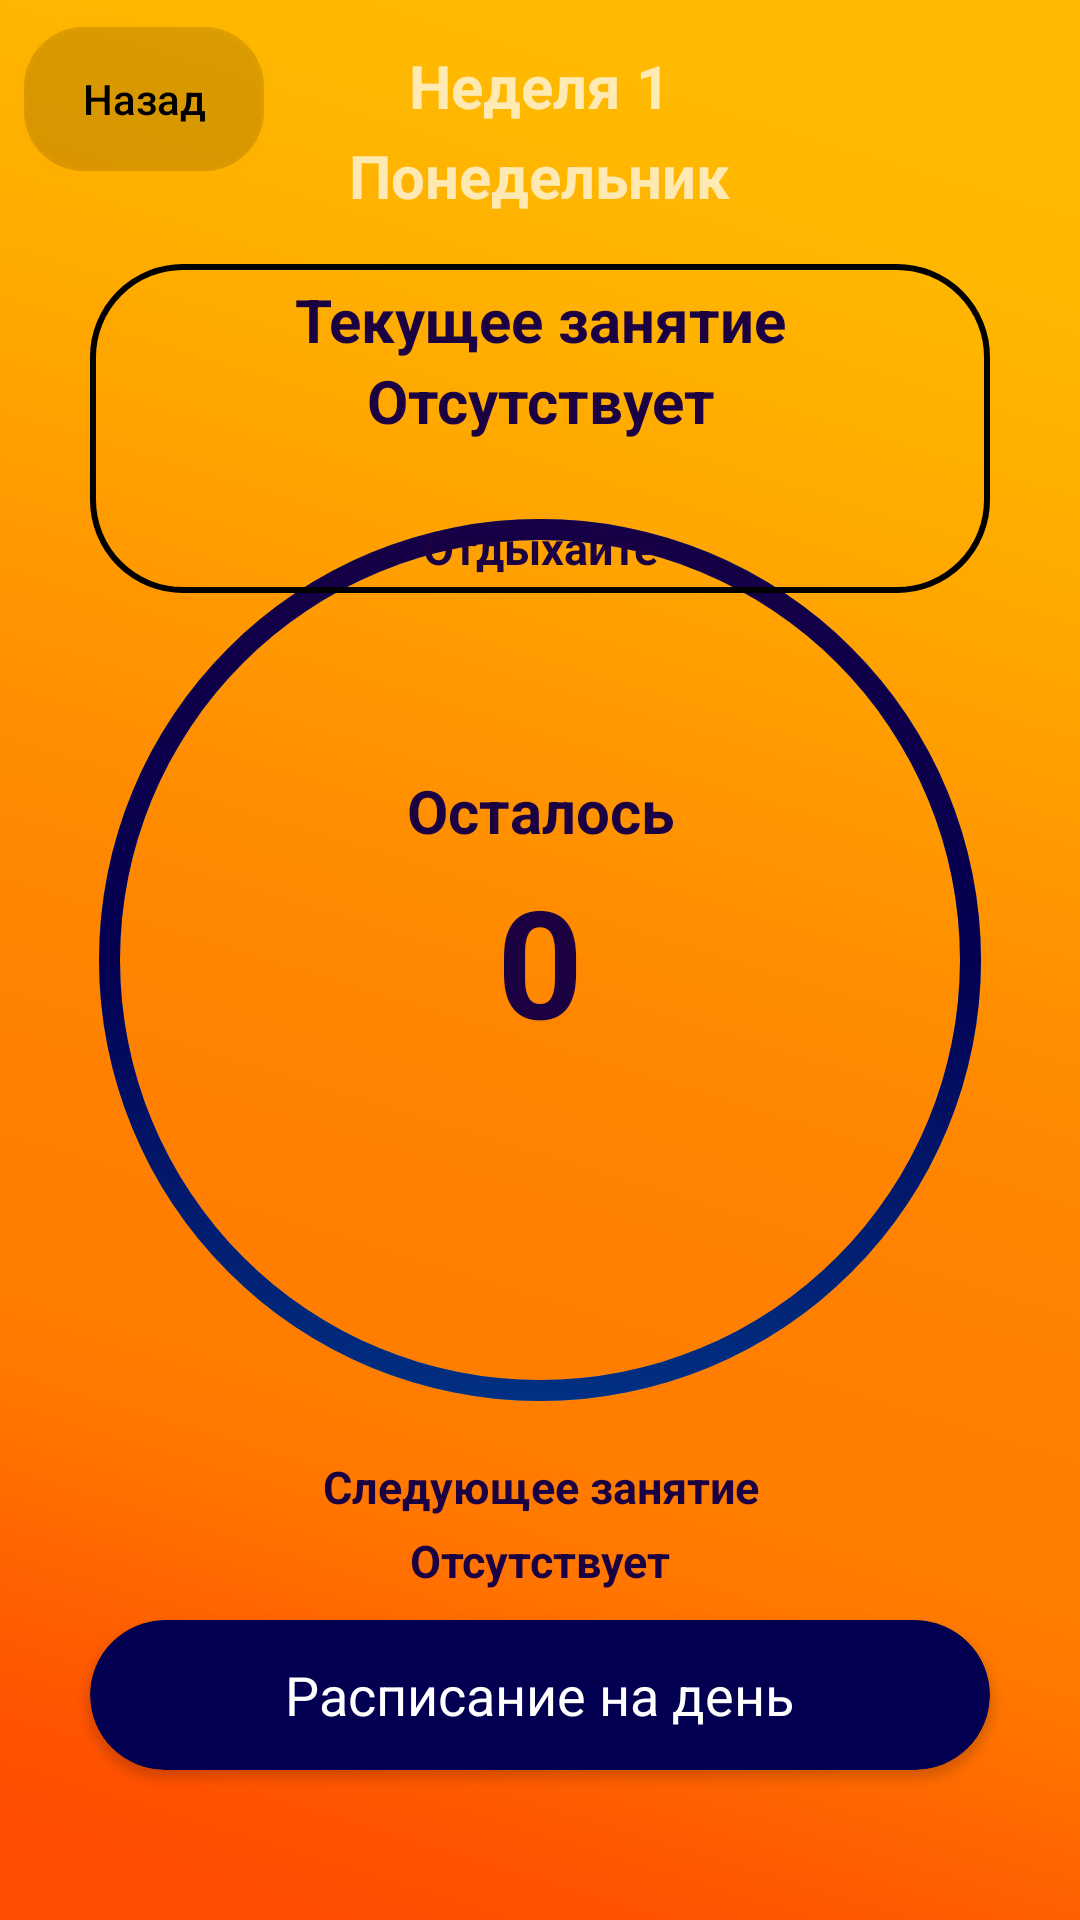

Here is an Android app screen rendered from its layout file. Give the layout XML and the strings, colors and styles it references.
<!-- AndroidManifest.xml: application theme Theme.MySchedule -->
<!-- res/layout/activity_schedule.xml -->
<?xml version="1.0" encoding="utf-8"?>
<RelativeLayout xmlns:android="http://schemas.android.com/apk/res/android"
    xmlns:tools="http://schemas.android.com/tools"
    android:layout_width="match_parent"
    android:layout_height="match_parent"
    xmlns:app="http://schemas.android.com/apk/res-auto"
    android:background="@drawable/gradient"
    tools:context=".ScheduleActivity">

    <Button
        android:id="@+id/BackBtn"
        android:layout_width="80dp"
        android:layout_height="wrap_content"
        android:layout_alignParentStart="true"
        android:layout_alignParentTop="true"
        android:layout_marginStart="8dp"
        android:layout_marginTop="9dp"
        android:background="@drawable/rounded_button3"
        android:text="Назад"
        android:textAllCaps="false"
        android:textColor="@color/black" />

    <TextView
        android:id="@+id/NumberWeekText"
        android:layout_width="wrap_content"
        android:layout_height="wrap_content"
        android:layout_alignParentTop="true"
        android:layout_centerHorizontal="true"
        android:layout_marginTop="15dp"
        android:text="Неделя 1"
        android:textSize="20sp"
        android:textStyle="bold" />

    <TextView
        android:id="@+id/WeekText"
        android:layout_width="wrap_content"
        android:layout_height="wrap_content"
        android:layout_alignParentTop="true"
        android:layout_centerHorizontal="true"
        android:layout_marginTop="45dp"
        android:text="Понедельник"
        android:textSize="20sp"
        android:textStyle="bold" />


    <ProgressBar
        android:id="@+id/progressBar"
        style="@style/Widget.AppCompat.ProgressBar.Horizontal"
        android:layout_width="350dp"
        android:layout_height="350dp"
        android:layout_centerInParent="true"
        android:layout_gravity="center"
        android:background="@drawable/gray_progressbar_backround"
        android:indeterminate="false"
        android:max="1000"
        android:progress="1000"
        android:progressDrawable="@drawable/blue_progressbar_backround"
        android:rotation="90">

    </ProgressBar>

    <TextView
        android:id="@+id/TimeText"
        android:layout_width="match_parent"
        android:layout_height="wrap_content"
        android:layout_centerInParent="true"
        android:gravity="center"
        android:text="0"
        android:textColor="@color/max_colorAccent"
        android:textSize="50sp"
        android:textStyle="bold">
    </TextView>

    <TextView
        android:layout_width="match_parent"
        android:layout_height="wrap_content"
        android:layout_above="@+id/TimeText"
        android:layout_marginBottom="3dp"
        android:gravity="center"
        android:text="Осталось"
        android:textColor="@color/max_colorAccent"
        android:textSize="20sp"
        android:textStyle="bold">
    </TextView>



    <LinearLayout
        android:layout_width="300dp"
        android:layout_height="wrap_content"
        android:layout_alignParentTop="true"
        android:layout_marginTop="88dp"
        android:orientation="vertical"
        android:layout_centerHorizontal="true"
        android:background="@drawable/rounded_linear">

        <TextView
            android:id="@+id/textView5"
            android:layout_width="match_parent"
            android:layout_height="wrap_content"
            android:layout_alignParentTop="true"
            android:layout_marginTop="5dp"
            android:gravity="center"
            android:text="Текущее занятие"
            android:textColor="@color/max_colorAccent"
            android:textSize="20sp"
            android:textStyle="bold">

        </TextView>

        <TextView
            android:id="@+id/NowLessonName"
            android:layout_width="match_parent"
            android:layout_height="wrap_content"
            android:gravity="center"
            android:text="Отсутствует"
            android:textColor="@color/max_colorAccent"
            android:textSize="20sp"
            android:textStyle="bold">

        </TextView>

        <TextView
            android:id="@+id/NowTime"
            android:layout_width="match_parent"
            android:layout_height="wrap_content"
            android:layout_below="@+id/NowLessonName"
            android:layout_marginTop="0dp"
            android:gravity="center"
            android:text="   "
            android:textColor="@color/max_colorAccent"
            android:textSize="15sp"
            android:textStyle="bold"
            android:layout_marginBottom="5dp">
        </TextView>

        <TextView
            android:id="@+id/NowCab"
            android:layout_width="match_parent"
            android:layout_height="wrap_content"
            android:layout_below="@+id/NowTime"
            android:layout_marginTop="0dp"
            android:gravity="center"
            android:text="Отдыхайте"
            android:textColor="@color/max_colorAccent"
            android:textSize="15sp"
            android:textStyle="bold"
            android:layout_marginBottom="5dp">
        </TextView>

    </LinearLayout>
    <TextView
        android:layout_width="match_parent"
        android:layout_height="wrap_content"
        android:layout_below="@+id/progressBar"
        android:layout_marginTop="-10dp"
        android:gravity="center"
        android:text="Следующее занятие"
        android:textColor="@color/max_colorAccent"
        android:textSize="15sp"
        android:textStyle="bold">

    </TextView>
    <TextView
        android:id="@+id/NextLessonName"
        android:layout_width="match_parent"
        android:layout_height="wrap_content"
        android:layout_below="@+id/progressBar"
        android:layout_marginTop="15dp"
        android:gravity="center"
        android:text="Отсутствует"
        android:textColor="@color/max_colorAccent"
        android:textSize="15sp"
        android:textStyle="bold">
    </TextView>

    <TextView
        android:id="@+id/NextTime"
        android:layout_width="match_parent"
        android:layout_height="wrap_content"
        android:layout_below="@+id/progressBar"
        android:layout_marginStart="0dp"
        android:layout_marginTop="40dp"
        android:gravity="center"
        android:text="  "
        android:textColor="@color/max_colorAccent"
        android:textSize="15sp"
        android:textStyle="bold">
    </TextView>

    <TextView
        android:id="@+id/NextCab"
        android:layout_width="match_parent"
        android:layout_height="wrap_content"
        android:layout_below="@+id/progressBar"
        android:layout_marginStart="0dp"
        android:layout_marginTop="65dp"
        android:layout_marginEnd="0dp"
        android:gravity="center"
        android:text="Отдыхайте "
        android:textColor="@color/max_colorAccent"
        android:textSize="15sp"
        android:textStyle="bold">

    </TextView>

    <androidx.cardview.widget.CardView
        android:id="@+id/fullSchedule"
        android:layout_width="300dp"
        android:layout_height="50dp"
        android:layout_alignParentBottom="true"
        android:layout_centerHorizontal="true"
        app:cardBackgroundColor="@color/colorAccent"
        app:cardCornerRadius="25dp"
        android:elevation="10dp"
        android:layout_marginBottom="50dp" >

        <RelativeLayout
            android:layout_width="match_parent"
            android:layout_height="match_parent">

            <TextView
                android:id="@+id/textView"
                android:layout_width="wrap_content"
                android:layout_height="wrap_content"
                android:text="Расписание на день"
                android:textColor="#fff"
                android:layout_centerInParent="true"
                android:textSize="18sp"/>
        </RelativeLayout>
    </androidx.cardview.widget.CardView>

</RelativeLayout>
<!-- resources referenced by this layout -->
<resources>
  <color name="black">#FF000000</color>
  <color name="colorAccent">#030052</color>
  <color name="max_colorAccent">#1B0042</color>
  <!-- drawable blue_progressbar_backround (drawable) -->
  <?xml version="1.0" encoding="utf-8"?>
  <layer-list xmlns:android="http://schemas.android.com/apk/res/android">
      <item>
          <shape
              android:shape="ring"
              android:innerRadiusRatio="2.5"
              android:thicknessRatio="50"
              android:useLevel="true">
              <gradient
                  android:startColor="@color/max_colorAccent"
                  android:centerColor="@color/colorAccent"
                  android:endColor="@color/min_colorAccent"/>
          </shape>
      </item>
  </layer-list>
  <!-- drawable gradient: png bitmap (drawable, 30402 bytes) -->
  <!-- drawable gray_progressbar_backround (drawable) -->
  <?xml version="1.0" encoding="utf-8"?>
  <layer-list xmlns:android="http://schemas.android.com/apk/res/android">
      <item>
          <shape
              android:shape="ring"
              android:innerRadiusRatio="2.5"
              android:thicknessRatio="50"
              android:useLevel="false">
              <solid
                  android:color="@color/gray"/>
          </shape>
      </item>
  </layer-list>
  <!-- drawable rounded_button3 (drawable) -->
  <?xml version="1.0" encoding="utf-8"?>
  <shape xmlns:android="http://schemas.android.com/apk/res/android">
      <corners
          android:topRightRadius="20dp"
          android:bottomRightRadius="20dp"
          android:topLeftRadius="20dp"
          android:bottomLeftRadius="20dp" />
      <solid android:color="#21000000" />
  </shape>
  <!-- drawable rounded_linear (drawable) -->
  <?xml version="1.0" encoding="utf-8"?>
  <shape xmlns:android="http://schemas.android.com/apk/res/android">
      <corners
         android:radius="30dp"/>
      <solid android:color="#008A4F27" />
      <stroke
          android:color="@color/black"
          android:width="2dp"/>
  </shape>
  <style name="Theme.MySchedule" parent="android:Theme.Material.NoActionBar" />
  <color name="min_colorAccent">#02398B</color>
  <color name="gray">#858585</color>
</resources>
